pico-8 play session: hold ← + tap ❎

[t = 2 s] hold ← ~2s, tap ❎ ~4×
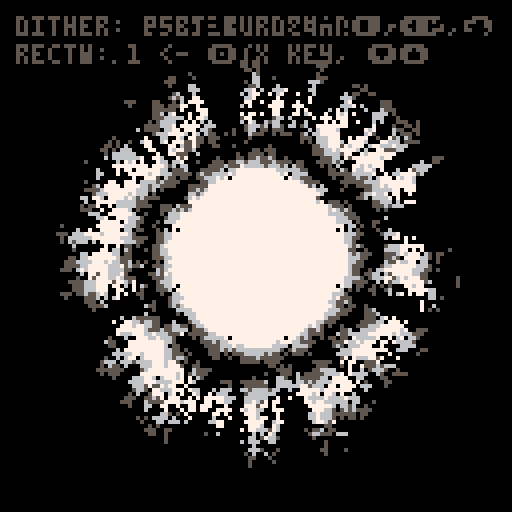
[t = 4 s] hold ← ~4s, tap ❎ ~7×
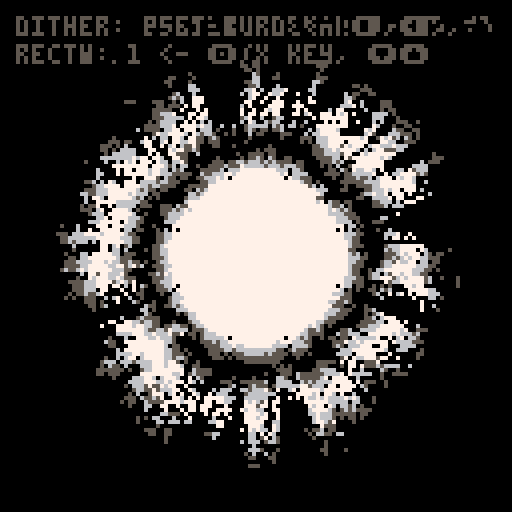
[t = 6 s] hold ← ~6s, tap ❎ ~10×
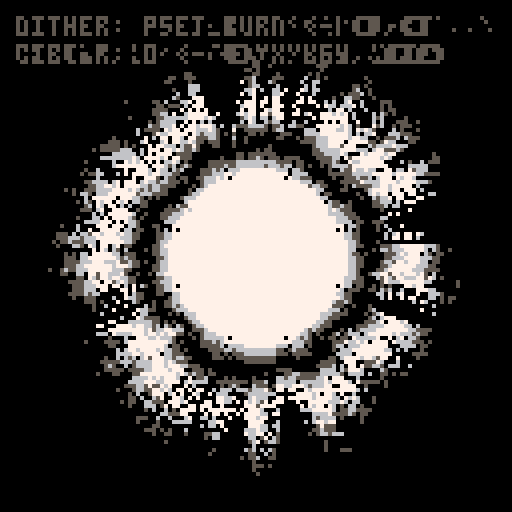
[t = 8 s] hold ← ~8s, tap ❎ ~14×
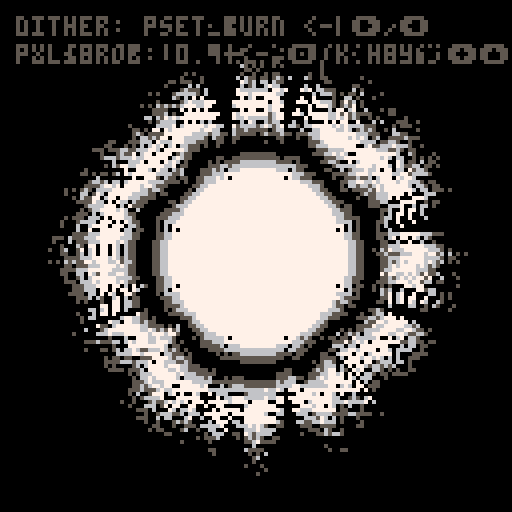

pico-8 cartridge
version 32
__lua__
cls()
camera(-64,-64)
_set_fps(60)
poke(0x5f2d, 1) --enable mouse
seed = rnd(-1)

--------------------------------
--        functions           --
--------------------------------
function rnd_sign()
 local coin_toss = rnd(1)
 local factor = 0.0
 if coin_toss >= 0.5 then
  factor = -1
 else
  factor = 1
 end
 return(factor)
end

function rnd_pixel()
 local px_x = (
  flr(rnd(128)+1)
 ) - 64
 local px_y = (
  flr(rnd(128)+1)
 ) - 64
 local pixel = {
  x=px_x,
  y=px_y
 }
 return(pixel)
end

function safe_inc(idx, lim)
 local new_idx = idx + 1
 if new_idx > lim then
  new_idx = 1 
 end
 return new_idx
end

function round(n)
 return (n%1<0.5) and flr(n) or ceil(n)
end

--------------------------------
--       config init          --
--------------------------------
config = {}
config.param_i = 1
config.params = {}


--------------------------------
--          burns             --
--------------------------------
function burn(c)
 local new_c = max(c-1,0)
 return new_c
end

--------------------------------
--         dithers            --
--------------------------------
-- init
config.dither = {}
config.dither.i = 1
add(config.params,"dither")
config.dither.param_i = 1
config.dither.methods = {}

config.dither.cx = 0
config.dither.cy = 0
config.dither.loops = 4
config.dither.pull = 1.08
config.dither.rectw = 1
config.dither.recth = 1
config.dither.circ_r = 0
config.dither.x_loops = 12
config.dither.y_loops = 12
config.dither.fudge_factor = 5
config.dither.pxl_prob = 0.9

-- method params
config.dither.params = {
 -- {"cx", "int"},
 -- {"cy", "int"},
 {"loops", "int"},
 {"pull", "float"},
 {"rectw", "int"},
 {"recth", "int"},
 {"circ_r", "int"},
 {"x_loops", "int"},
 {"y_loops", "int"},
 -- {"fudge_factor", "int"},
 {"pxl_prob", "float_lim", {0.01, 1.0}}
}

-- dither functions
function config.dither.ovalfill_burn()
 local cx = config.dither.cx
 local cy = config.dither.cy
 local loops = config.dither.loops
 local pull = config.dither.pull
 local rect_w = config.dither.rectw
 local rect_h = config.dither.recth
 local x_loops = config.dither.x_loops
 local y_loops = config.dither.y_loops
 local fudge_factor = config.dither.fudge_factor

 for i=1,loops do 
  local fudge_x = (flr(rnd(fudge_factor)) + 1) * rnd_sign()
  local fudge_y = (flr(rnd(fudge_factor)) + 1) * rnd_sign()
  for x=64+fudge_x,-64,-x_loops do
   for y=64+fudge_y,-64,-y_loops do
    local pxl = rnd_pixel()
    local x = (pxl.x - cx)
    local y = (pxl.y - cy)
    c=pget(x,y)
    x = round(x*pull)
    y = round(y*pull)
    ovalfill(x-rect_w,y-rect_h,x+rect_w,y+rect_h,burn(c))
   end
  end
 end
end
add(config.dither.methods, "ovalfill_burn")


function config.dither.pset_burn()
 local cx = config.dither.cx
 local cy = config.dither.cy
 local loops = config.dither.loops
 local pull = config.dither.pull
 local x_loops = config.dither.x_loops
 local y_loops = config.dither.y_loops

 for i=1,loops do 
  local fudge_x = (flr(rnd(2)) + 1) * rnd_sign()
  local fudge_y = (flr(rnd(2)) + 1) * rnd_sign()
  for x=64+fudge_x,-64,-x_loops do
   for y=64+fudge_y,-64,-y_loops do
    local pxl = rnd_pixel()
    local x = (pxl.x - cx)
    local y = (pxl.y - cy)
    c=pget(x,y)
    x = round(x*pull)
    y = round(y*pull)
    pset(x,y,burn(c))
   end
  end
 end
end
add(config.dither.methods, "pset_burn")

function config.dither.luna_theory()

 local dither_modes = {
  "burn_spiral",
  "burn_rect",
  "burn",
  "circfill", 
  "rect"
 } 

 

 local cx = config.dither.cx
 local cy = config.dither.cy
 local loops = config.dither.loops
 local pull = config.dither.pull
 local x_loops = config.dither.x_loops
 local y_loops = config.dither.y_loops
 local rect_w = config.dither.rectw
 local rect_h = config.dither.recth
 local circ_r = config.dither.circ_r
 local pxl_prob = config.dither.pxl_prob

 for i=1,loops do
  local dm = rnd(dither_modes)
  if dm == "circfill" then
   local fudge_x = (flr(rnd(fudge_factor)) + 1) * rnd_sign()
   local fudge_y = (flr(rnd(fudge_factor)) + 1) * rnd_sign()
   for x=64+fudge_x,-64,-x_loops do
    for y=64+fudge_y,-64,-y_loops do
     if rnd(1) > pxl_prob then
      local pxl = rnd_pixel()
      local x = (pxl.x - cx)
      local y = (pxl.y - cy)
      circfill(x,y,circ_r,0)
     end
    end
   end
  elseif dm == "rect" then
   local fudge_x = (flr(rnd(fudge_factor)) + 1) * rnd_sign()
   local fudge_y = (flr(rnd(fudge_factor)) + 1) * rnd_sign()
   for x=64+fudge_x,-64,-x_loops do
    for y=64+fudge_y,-64,-y_loops do
     if rnd(1) > pxl_prob then
      local pxl = rnd_pixel()
      local x = (pxl.x - cx)
      local y = (pxl.y - cy)
      rect(x-rect_w,y-rect_h,x+rect_w,y+rect_h,0)
     end
    end
   end
  elseif dm == "burn_spiral" then
   local pxl = rnd_pixel()
   local x = (pxl.x - cx)
   local y = (pxl.y - cy)
   c=pget(x,y)
   x = round(x*pull)
   y = round(y*pull)
   circ(x,y,circ_r,burn(c))
  elseif dm == "burn" then
   local fudge_x = (flr(rnd(fudge_factor)) + 1) * rnd_sign()
   local fudge_y = (flr(rnd(fudge_factor)) + 1) * rnd_sign()
   for x=64+fudge_x,-64,-x_loops do
    for y=64+fudge_y,-64,-y_loops do
     local pxl = rnd_pixel()
     local x = (pxl.x - cx)
     local y = (pxl.y - cy)
     c=pget(x,y)
     x = round(x*pull)
     y = round(y*pull)
     circ(x,y,circ_r,burn(c))
    end
   end
  elseif dm == "burn_rect" then
   local fudge_x = (flr(rnd(fudge_factor)) + 1) * rnd_sign()
   local fudge_y = (flr(rnd(fudge_factor4)) + 1) * rnd_sign()
   for x=64+fudge_x,-64,-x_loops do
    for y=64+fudge_y,-64,-y_loops do
     local pxl = rnd_pixel()
     local x = (pxl.x - cx)
     local y = (pxl.y - cy)
     c=pget(x,y)
     x = round(x*pull)
     y = round(y*pull)
     rect(x-rect_w,y-rect_h,x+rect_w,y+rect_h,burn(c))
    end
   end
  end
 end
end
add(config.dither.methods, "luna_theory")


--------------------------------
--         colors             --
--------------------------------
-- init
config.colors = {}
add(config.params, "colors")
config.colors.methods = {}
config.colors.i = 10
config.colors.params = {}
config.colors.param_i = nil

-- palettes
config.colors.heatmap = {0,0,-15,1,-4,12,6,7,-9,10,9,-7,-2,8,-8}
add(config.colors.methods, "heatmap")
config.colors.heatmap_green = {0,0,-13,3,-5,-6,-9,7,-9,10,9,-7,-2,8,-8}
add(config.colors.methods, "heatmap_green")
config.colors.blue_white_green = {0,0,-13,3,-5,-6,-9,7,6,12,-4,1,-15,0,0}
add(config.colors.methods, "blue_white_green")
config.colors.yellow_orange_red = {0,-9,10,9,-7,-2,8,-8,0,-8,8,-2,-7,9,10}
add(config.colors.methods, "yellow_orange_red")
config.colors.black_green = {0,0,-13,3,-5,-6,-9,7,-9,-6,-5,3,-13,0,0}
add(config.colors.methods, "black_green")
config.colors.black_blue = {0,0,-15,1,-4,12,6,7,6,12,-4,1,-15,0,0}
add(config.colors.methods, "black_blue")
config.colors.purple_white_blue = {0,0,-15,1,-4,12,6,7,14,13,-3,2,-11,-14,0}
add(config.colors.methods, "purple_white_blue")
config.colors.purple_white_green = {0,0,-13,3,-5,-6,-9,7,14,13,-3,2,-11,-14,0}
add(config.colors.methods, "purple_white_green")
config.colors.pnk_prpl_rd_yllw = {0,-9,10,9,-7,-2,8,-8,-14,-11,2,-3,13,14,7}
add(config.colors.methods, "pnk_prpl_rd_yllw")
config.colors.mono_loops = {0,5,6,7,7,6,5,0,0,5,6,7,7,6,5}
add(config.colors.methods, "mono_loops")
config.colors.mono_red_highlight = {0,5,6,7,7,6,5,-8,-8,5,6,7,7,6,5}
add(config.colors.methods, "mono_red_highlight")
config.colors.mono_blue_highlight = {0,5,6,7,7,6,5,-4,-4,5,6,7,7,6,5}
add(config.colors.methods, "mono_blue_highlight")
config.colors.mono_dgreen_highlight = {0,5,6,7,7,6,5,-13,-13,5,6,7,7,6,5}
add(config.colors.methods, "mono_dgreen_highlight")
config.colors.twobit_bw = {0,7,0,0,0,0,0,0,0,0,0,0,0,0,7}
add(config.colors.methods, "twobit_bw")
config.colors.default = {1,2,3,4,5,6,7,8,9,10,11,12,13,14,15}
add(config.colors.methods, "default")
config.colors.alt_default = {-15,-14,-13,-12,-11,-10,-9,-8,-7,-6,-5,-4,-3,-2,-1}
add(config.colors.methods, "alt_default")

--------------------------------
--         brushes            --
--------------------------------

config.brush = {}
add(config.params, "brush")
config.brush.methods = {}
config.brush.i = 1
config.brush.params = {}
config.brush.param_i = 1

config.brush.circ_r = 20
config.brush.color = 13

config.brush.params = {
 {"circ_r", "int"},
 {"color", "int"}
}

-- brush functions
function config.brush.circfill(x,y)
 local c = config.brush.color
 local r = config.brush.circ_r
 circfill(x,y,r,c)
end 
add(config.brush.methods, "circfill")

function config.brush.circ(x,y)
 local c = config.brush.color
 local r = config.brush.circ_r
 circ(x,y,r,c)
end 
add(config.brush.methods, "circ")

--------------------------------
--         effects            --
--------------------------------

--------------------------------
--          timing            --
--------------------------------

config.timing = {}
add(config.params, "timing")
config.timing.methods = {}
config.timing.i = 1
config.timing.params = {}
config.timing.param_i = 1

config.timing.loop_len = 8
config.timing.loop_div = 2
config.timing.loop_counter = 0
config.timing.timing_zero = true  -- not displayed

config.timing.gif_record = false
config.timing.rec_started = false  -- not displayed
config.timing.rec_ended = false  -- not displayed
config.timing.cls_needed = true  -- not displayed

config.timing.params = {
 {"loop_len", "int_lim", {1,16}},
 {"loop_div", "int_lim", {1,16}},
 {"loop_counter", "null"},  -- resets to zero when scrolled
 {"gif_record", "bool"} 
}

function config.timing.standard_loop() 
 return (t())%(config.timing.loop_len/config.timing.loop_div)/(config.timing.loop_len/config.timing.loop_div) 
end
add(config.timing.methods, "standard_loop")


--------------------------------
--     change trackers        --
--------------------------------
param_i_changed = false
param_method_changed = false
param_param_changed = false
ppv_changed = false
display_params = false
display_params_changed = false


--------------------------------
--        main loop           --
--------------------------------
::_:: 

--------------------------------
--       input detect         --
--------------------------------
if display_params then
 if stat(34) == 1 or btn(0) then
  lmbp = true
 else
  lmbp = false
 end

 if stat(34) == 2 or btn(1) then
  rmbp = true
 else
  rmbp = false
 end

 if stat(34) == 4 or btn(5) then
  mmbp = true
 else
  mmbp = false
 end

 if stat(36) == -1 or btn(3) then
  scrl_dn = true
 else
  scrl_dn = false
 end

 if stat(36) == 1 or btn(2) then
  scrl_up = true
 else
  scrl_up = false
 end

--------------------------------
--       input process        --
--------------------------------
 -- change what method is being used for active param
 if lmbp and not param_method_changed then
  local idx = config.params[config.param_i]
  config[idx].i = safe_inc(config[idx].i, #config[idx].methods)
  param_method_changed = true
 end

 -- cycle through the changable parameters
 if rmbp and not param_i_changed then
  config.param_i = safe_inc(config.param_i, #config.params)
  param_i_changed = true
 end

 if mmbp and not param_param_changed then
  local curr_param_param_idx = config[config.params[config.param_i]].param_i
   if curr_param_param_idx != nil then
   local param = config[config.params[config.param_i]]
   local new_param_i = safe_inc(param.param_i, #param.params)
   config[config.params[config.param_i]].param_i = new_param_i
   param_param_changed = true
  end
 end

 if scrl_dn and not ppv_changed then
  local curr_param_param_idx = config[config.params[config.param_i]].param_i
  if curr_param_param_idx != nil then
   local curr_param_param_name = config[config.params[config.param_i]].params[curr_param_param_idx][1]
   local curr_pp_type = config[config.params[config.param_i]].params[curr_param_param_idx][2]
   local curr_param_param_value = config[config.params[config.param_i]][curr_param_param_name]
   local new_param_param_value = 0
   if curr_pp_type == "int" then 
    new_param_param_value = curr_param_param_value - 1
   elseif curr_pp_type == "float" then
    new_param_param_value = curr_param_param_value * 0.97
   elseif curr_pp_type == "float_lim" then
    local curr_pp_lim = config[config.params[config.param_i]].params[curr_param_param_idx][3]
    local low_lim = curr_pp_lim[1]
    local high_lim = curr_pp_lim[2]
    new_param_param_value = curr_param_param_value * 0.97
    new_param_param_value = min(new_param_param_value, high_lim)
    new_param_param_value = max(new_param_param_value, low_lim)
   elseif curr_pp_type == "int_lim" then
    local curr_pp_lim = config[config.params[config.param_i]].params[curr_param_param_idx][3]
    local low_lim = curr_pp_lim[1]
    local high_lim = curr_pp_lim[2]
    new_param_param_value = curr_param_param_value - 1
    new_param_param_value = min(new_param_param_value, high_lim)
    new_param_param_value = max(new_param_param_value, low_lim)
   elseif curr_pp_type == "bool" then
    new_param_param_value = not curr_param_param_value
   end
   config[config.params[config.param_i]][curr_param_param_name] = new_param_param_value
   ppv_changed = true
  end
 end

 if scrl_up and not ppv_changed then
  local curr_param_param_idx = config[config.params[config.param_i]].param_i
  if curr_param_param_idx != nil then
   local curr_param_param_name = config[config.params[config.param_i]].params[curr_param_param_idx][1]
   local curr_pp_type = config[config.params[config.param_i]].params[curr_param_param_idx][2]
   local curr_param_param_value = config[config.params[config.param_i]][curr_param_param_name]
   local new_param_param_value = 0
   if curr_pp_type == "int" then 
    new_param_param_value = curr_param_param_value + 1
   elseif curr_pp_type == "float" then
    new_param_param_value = curr_param_param_value * 1.03
   elseif curr_pp_type == "float_lim" then
    local curr_pp_lim = config[config.params[config.param_i]].params[curr_param_param_idx][3]
    local low_lim = curr_pp_lim[1]
    local high_lim = curr_pp_lim[2]
    new_param_param_value = curr_param_param_value * 1.03
    new_param_param_value = min(new_param_param_value, high_lim)
    new_param_param_value = max(new_param_param_value, low_lim)
   elseif curr_pp_type == "int_lim" then
    local curr_pp_lim = config[config.params[config.param_i]].params[curr_param_param_idx][3]
    local low_lim = curr_pp_lim[1]
    local high_lim = curr_pp_lim[2]
    new_param_param_value = curr_param_param_value + 1
    new_param_param_value = min(new_param_param_value, high_lim)
    new_param_param_value = max(new_param_param_value, low_lim)
   elseif curr_pp_type == "bool" then
    new_param_param_value = not curr_param_param_value
   end
   config[config.params[config.param_i]][curr_param_param_name] = new_param_param_value
   ppv_changed = true
  end
 end



--------------------------------
--       input reset          --
--------------------------------
 if not lmbp and param_method_changed then
  param_method_changed = false
 end
 if not rmbp and param_i_changed then
  param_i_changed = false
 end
 if not mmbp and param_param_changed then
  param_param_changed = false
 end
 if not (scrl_dn or scrl_up) and ppv_changed then
  ppv_changed = false
 end
end

--------------------------------
--        debug menu          --
--------------------------------

if btn(4) then
 zbp = true
else 
 zbp = false
end

if zbp and not display_params_changed then 
 display_params = not display_params
 display_params_changed = true
end

if not zbp and display_params_changed then 
 display_params_changed = false
end

--------------------------------
--          timing            --
--------------------------------

local timing_name = config.timing.methods[config.timing.i]
local timing_func = config.timing[timing_name]
local timing = timing_func()
local timing_zero = config.timing.timing_zero
local loop_counter = config.timing.loop_counter

if timing <= 0.01 and not timing_zero then
 config.timing.timing_zero = true
end

if timing > 0.01 and timing_zero then
 config.timing.timing_zero = false
 config.timing.loop_counter += 1
 srand(seed)
end  

--------------------------------
--       do dithering         --
--------------------------------
local dither_name = config.dither.methods[config.dither.i]
local dither_func = config.dither[dither_name]
dither_func()

--------------------------------
--       setup palette        --
--------------------------------
local palette_name = config.colors.methods[config.colors.i]
local palette = config.colors[palette_name]


--------------------------------
--       setup brushes        --
--------------------------------
-- local x = stat(32) - 64
-- local y = stat(33) - 64
local x = 0
local y = 0

local brush_name = config.brush.methods[config.brush.i]
local brush_func = config.brush[brush_name]

-- draw with brush function
brush_func(x,y)

--------------------------------
--       onscreen gui         --
--------------------------------
if display_params then
 -- get a safe print color
 local pr_col = 2
 while palette[pr_col] == palette[1] do
  pr_col += 1
 end

 local current_param_name = config.params[config.param_i]
 local current_method_idx = config[current_param_name].i
 local current_method_name = config[current_param_name].methods[current_method_idx]


 ?current_param_name..": "..current_method_name.." <- ➡️,⬅️",-60,-60,pr_col

 local curr_param_param_idx = config[config.params[config.param_i]].param_i
 if curr_param_param_idx != nil then
  local curr_param_param_name = config[config.params[config.param_i]].params[curr_param_param_idx][1]
  local curr_param_param_value = config[config.params[config.param_i]][curr_param_param_name]
  ?curr_param_param_name..": "..tostr(curr_param_param_value).." <- 🅾️/x key, ⬇️⬆️",-60,-53,pr_col
 end
end


flip()
pal(palette, 1) 

--------------------------------
--         recording          --
--------------------------------

if config.timing.gif_record then
 if loop_counter == 2 and not config.timing.rec_started then
  extcmd("rec") -- start recording
  config.timing.rec_started = true
 end
 if loop_counter == 4 and not config.timing.rec_ended then
  extcmd("video") -- save video
  config.timing.rec_ended = true
 end
end

if config.timing.loop_counter == 0 and config.timing.cls_needed then
 config.timing.rec_started = false
 config.timing.rec_ended = false
 cls()
 config.timing.cls_needed = false
 display_params = false
elseif config.timing.loop_counter >= 1 then
 config.timing.cls_needed = true
end

goto _
__gfx__
00000000000000000000000000000000000000000000000000000000000000000000000000000000000000000000000000000000000000000000000000000000
00000000000000000000000000000000000000000000000000000000000000000000000000000000000000000000000000000000000000000000000000000000
00700700000000000000000000000000000000000000000000000000000000000000000000000000000000000000000000000000000000000000000000000000
00077000000000000000000000000000000000000000000000000000000000000000000000000000000000000000000000000000000000000000000000000000
00077000000000000000000000000000000000000000000000000000000000000000000000000000000000000000000000000000000000000000000000000000
00700700000000000000000000000000000000000000000000000000000000000000000000000000000000000000000000000000000000000000000000000000
